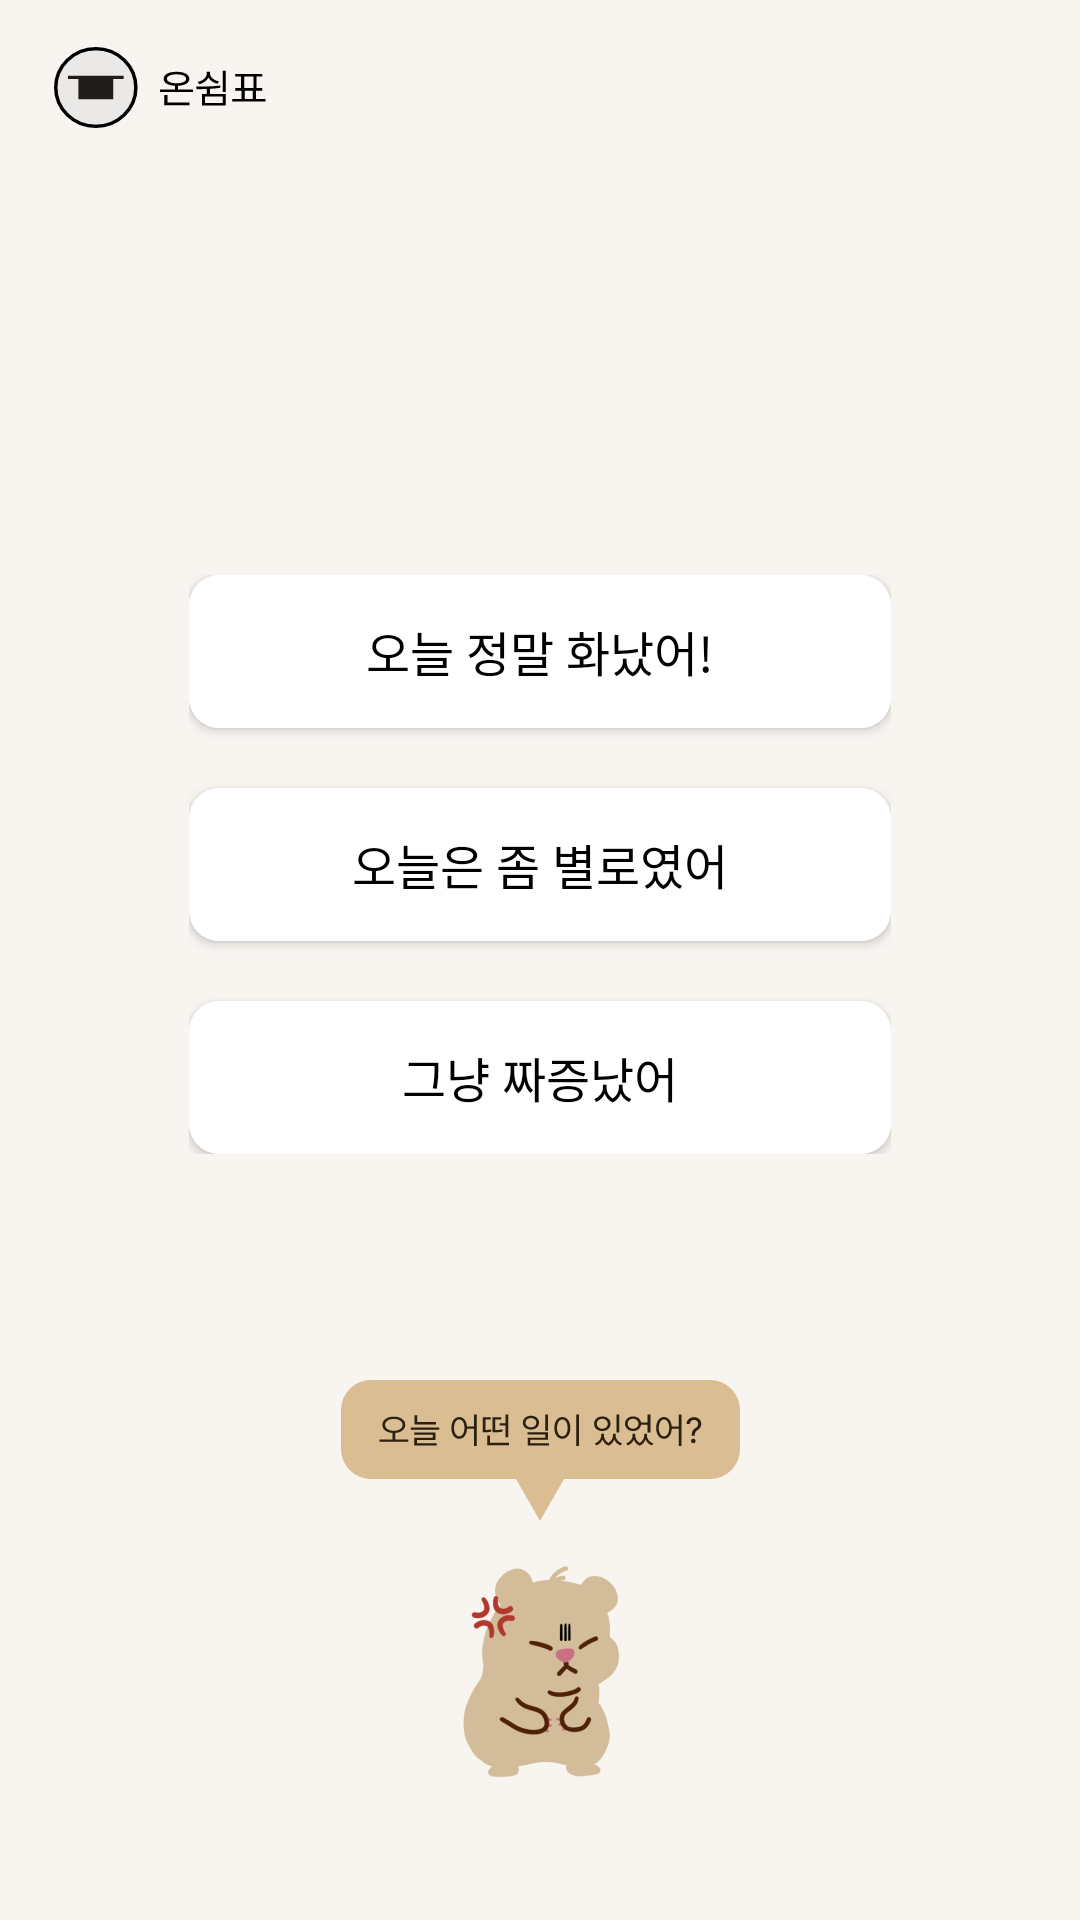

This screen was rendered from an Android layout file. Write that file and the resources it references.
<!-- AndroidManifest.xml: application theme Theme.OnRest -->
<!-- res/layout/emotion_choice2_angry.xml -->
<?xml version="1.0" encoding="utf-8"?>
<androidx.constraintlayout.widget.ConstraintLayout xmlns:android="http://schemas.android.com/apk/res/android"
    xmlns:app="http://schemas.android.com/apk/res-auto"
    xmlns:tools="http://schemas.android.com/tools"
    android:layout_width="match_parent"
    android:layout_height="match_parent"
    android:background="@color/background">

    <androidx.constraintlayout.widget.ConstraintLayout
        android:layout_width="match_parent"
        android:layout_height="59dp"
        app:layout_constraintEnd_toEndOf="parent"
        app:layout_constraintStart_toStartOf="parent"
        app:layout_constraintTop_toTopOf="parent"
        tools:context=".Header">

        <androidx.constraintlayout.widget.Guideline
            android:id="@+id/g_logo_start"
            android:layout_width="match_parent"
            android:layout_height="0.1dp"
            android:orientation="vertical"
            app:layout_constraintGuide_percent="0.05" />

        <androidx.constraintlayout.widget.Guideline
            android:id="@+id/g_logo_top"
            android:layout_width="match_parent"
            android:layout_height="match_parent"
            android:orientation="horizontal"
            app:layout_constraintGuide_percent="0.27" />

        <androidx.constraintlayout.widget.Guideline
            android:id="@+id/g_logo_end"
            android:layout_width="match_parent"
            android:layout_height="match_parent"
            android:orientation="vertical"
            app:layout_constraintGuide_percent="0.25" />

        <androidx.constraintlayout.widget.Guideline
            android:id="@+id/g_logo_bottom"
            android:layout_width="match_parent"
            android:layout_height="match_parent"
            android:orientation="horizontal"
            app:layout_constraintGuide_percent="0.72" />

        <ImageButton
            android:id="@+id/header"
            android:layout_width="72dp"
            android:layout_height="27dp"
            android:background="@android:color/transparent"
            android:scaleType="fitXY"
            android:src="@drawable/wholerest"
            app:layout_constraintBottom_toBottomOf="@id/g_logo_bottom"
            app:layout_constraintEnd_toEndOf="@id/g_logo_end"
            app:layout_constraintStart_toStartOf="@id/g_logo_start"
            app:layout_constraintTop_toTopOf="@id/g_logo_top" />

    </androidx.constraintlayout.widget.ConstraintLayout>

    <ImageView
        android:layout_width="match_parent"
        android:layout_height="wrap_content"
        android:scaleType="fitXY"
        android:src="@drawable/hill_low"
        app:layout_constraintBottom_toBottomOf="parent" />

    <androidx.constraintlayout.widget.Guideline
        android:id="@+id/midbutton"
        android:layout_width="wrap_content"
        android:layout_height="wrap_content"
        android:orientation="horizontal"
        app:layout_constraintGuide_percent="0.45" />

    <LinearLayout
        android:layout_width="wrap_content"
        android:layout_height="wrap_content"
        android:orientation="vertical"
        app:layout_constraintBottom_toBottomOf="@id/midbutton"
        app:layout_constraintEnd_toEndOf="parent"
        app:layout_constraintStart_toStartOf="parent"
        app:layout_constraintTop_toTopOf="@id/midbutton">

        <Button
            android:id="@+id/choice1"
            style="@style/button_font"
            android:layout_width="234dp"
            android:layout_height="51dp"
            android:layout_marginBottom="20dp"
            android:background="@drawable/round_white_with_outline"
            android:text="오늘 정말 화났어!"
            android:textColor="@color/black" />

        <Button
            android:id="@+id/choice2"
            style="@style/button_font"
            android:layout_width="234dp"
            android:layout_height="51dp"
            android:layout_marginBottom="20dp"
            android:background="@drawable/round_white_with_outline"
            android:text="오늘은 좀 별로였어"
            android:textColor="@color/black" />

        <Button
            android:id="@+id/choice3"
            style="@style/button_font"
            android:layout_width="234dp"
            android:layout_height="51dp"
            android:background="@drawable/round_white_with_outline"
            android:text="그냥 짜증났어"
            android:textColor="@color/black" />

    </LinearLayout>

    <ImageView
        android:id="@+id/speechbubble"
        android:layout_width="wrap_content"
        android:layout_height="wrap_content"
        android:background="@android:color/transparent"
        android:src="@drawable/angry_ment"
        app:layout_constraintBottom_toTopOf="@id/rectangle"
        app:layout_constraintEnd_toEndOf="parent"
        app:layout_constraintStart_toStartOf="parent" />

    <ImageView
        android:id="@+id/stripe"
        android:layout_width="53dp"
        android:layout_height="78dp"
        android:layout_marginBottom="47dp"
        android:background="@android:color/transparent"
        android:scaleType="fitXY"
        android:src="@drawable/angry_page"
        app:layout_constraintBottom_toBottomOf="parent"
        app:layout_constraintEnd_toEndOf="parent"
        app:layout_constraintStart_toStartOf="parent" />

    <ImageView
        android:id="@+id/rectangle"
        android:layout_width="wrap_content"
        android:layout_height="wrap_content"
        android:layout_marginBottom="8dp"
        android:src="@drawable/rectangle"
        app:layout_constraintBottom_toTopOf="@+id/stripe"
        app:layout_constraintEnd_toEndOf="parent"
        app:layout_constraintStart_toStartOf="parent"
        tools:ignore="DuplicateIds" />

</androidx.constraintlayout.widget.ConstraintLayout>
<!-- resources referenced by this layout -->
<resources>
  <color name="background">#F8F5F1</color>
  <color name="black">#FF000000</color>
  <!-- drawable angry_ment: vector/xml drawable (drawable, 4750 chars, omitted) -->
  <!-- drawable angry_page: png bitmap (drawable, 15829 bytes) -->
  <!-- drawable rectangle (drawable) -->
  <vector android:autoMirrored="true" android:height="14dp"
      android:viewportHeight="14" android:viewportWidth="16"
      android:width="16dp" xmlns:android="http://schemas.android.com/apk/res/android">
      <path android:fillColor="#DABD93" android:pathData="M0,0H16L8,14L0,0Z"/>
  </vector>
  <!-- drawable round_white_with_outline (drawable) -->
  <?xml version="1.0" encoding="utf-8"?>
  <shape xmlns:android="http://schemas.android.com/apk/res/android"
      android:shape="rectangle" >
      <solid android:color="@color/white"/>
      <corners android:radius="10dp"/>
  </shape>
  <!-- drawable wholerest (drawable) -->
  <vector xmlns:android="http://schemas.android.com/apk/res/android"
      android:width="62dp"
      android:height="24dp"
      android:viewportWidth="62"
      android:viewportHeight="24">
    <path
        android:strokeWidth="1"
        android:pathData="M12,12m-11.5,0a11.5,11.5 0,1 1,23 0a11.5,11.5 0,1 1,-23 0"
        android:fillColor="#EAE9E7"
        android:strokeColor="#000000"/>
    <path
        android:pathData="M7,9.5h10v6h-10z"
        android:fillColor="#1E1D1B"/>
    <path
        android:pathData="M4,8.5h16v1h-16z"
        android:fillColor="#1E1D1B"/>
    <path
        android:pathData="M39.914,12.586V13.348H30.422V12.586H34.711V11.496C32.713,11.396 31.477,10.641 31.477,9.41C31.477,8.133 32.906,7.348 35.168,7.348C37.406,7.348 38.848,8.133 38.848,9.41C38.848,10.641 37.6,11.396 35.625,11.496V12.586H39.914ZM38.859,16.453V17.227H31.652V14.191H32.578V16.453H38.859ZM35.168,8.098C33.492,8.098 32.414,8.613 32.426,9.41C32.414,10.254 33.492,10.746 35.168,10.746C36.832,10.746 37.91,10.254 37.91,9.41C37.91,8.613 36.832,8.098 35.168,8.098ZM49.324,13.91V17.309H42.457V13.91H43.852V12.445C42.803,12.492 41.801,12.492 40.934,12.492L40.805,11.719C42.785,11.719 45.398,11.719 47.695,11.426L47.754,12.082C46.775,12.246 45.768,12.346 44.777,12.398V13.91H49.324ZM43.359,14.648V16.559H48.422V14.648H43.359ZM49.324,7.043V13.336H48.41V7.043H49.324ZM44.789,7.84C44.789,8.941 45.844,9.844 47.344,10.195L46.934,10.887C45.727,10.6 44.783,9.938 44.332,9.047C43.887,10.008 42.938,10.723 41.707,11.051L41.273,10.336C42.797,9.973 43.84,8.988 43.852,7.84V7.313H44.789V7.84ZM60.703,15.41V16.172H51.164V15.41H53.824V12.926H52.031V12.164H53.66V8.766H52.008V8.004H59.789V8.766H58.137V12.164H59.766V12.926H57.973V15.41H60.703ZM54.574,12.164H57.234V8.766H54.574V12.164ZM54.75,15.41H57.059V12.926H54.75V15.41Z"
        android:fillColor="#000000"/>
  </vector>
  <style name="button_font">
          <item name="android:fontFamily">@font/pretendard_semibold</item>
          <item name="android:textSize">16sp</item>
      </style>
  <style name="Theme.OnRest" parent="Base.Theme.OnRest" />
  <color name="white">#FFFFFFFF</color>
  <style name="Base.Theme.OnRest" parent="Theme.AppCompat.DayNight.NoActionBar">
          
          
      </style>
</resources>
